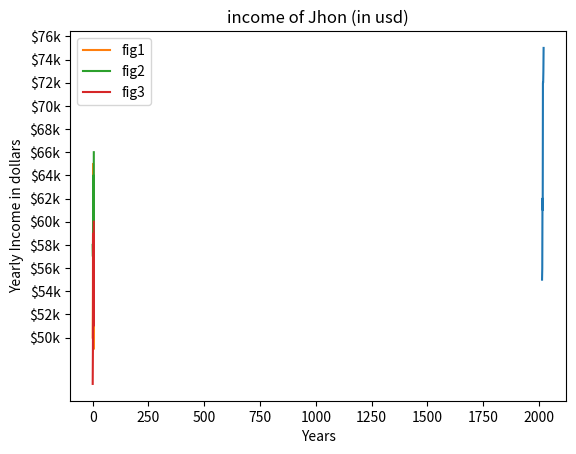
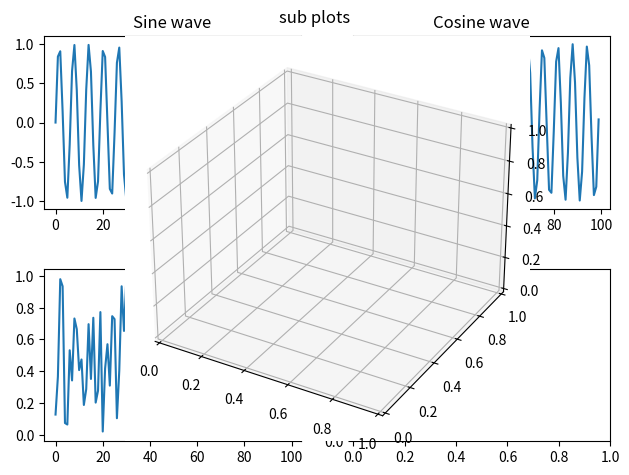

Python code for these plots, in order: (Note: this script raises an exception after producing the figures.)
import numpy as np
import matplotlib.pyplot as plt
import random

years = [2014, 2015, 2016, 2017,
         2018, 2019, 2020, 2021]
income = [55, 56, 62, 61, 72, 72, 73, 75]

income_tics = list(range(50, 81, 2))
plt.plot(years, income)
plt.title("income of Jhon (in usd)")
plt.xlabel("Years")
plt.ylabel("Yearly Income in dollars")
plt.yticks(income_tics, [f"${x}k" for x in income_tics])
# plt.xticks(years, [f"year{x}" for x in years])
plt.show()

x = [50, 54, 65, 58, 49, 52]
y = [58, 57, 61, 64, 53, 66]
z = [46, 49, 54, 59, 51, 60]
plt.plot(x, label="fig1")
plt.plot(y, label="fig2")
plt.plot(z, label="fig3")
plt.legend()
plt.show()

x = np.arange(100)
fig, axs = plt.subplots(2,2)
axs[0, 0].plot(x, np.sin(x))
axs[0, 0].set_title("Sine wave")

axs[0, 1].plot(x, np.cos(x))
axs[0, 1].set_title("Cosine wave")

axs[1, 0].plot(x, np.random.random(100))
axs[1, 0].set_title("Log function")
plt.tight_layout()
fig.suptitle("sub plots")
plt.show()
ax = plt.axes(projection="3d")
ax.scatter(x, y, z)
plt.show()
x = np.arange(-5, 5, 0.1)
y = np.arange(-5, 5, 0.1)
X, Y = np.meshgrid(x, y)
z = np.sin(X) * np.cos(Y)
ax = plt.axes(projection="3d")
ax.plot_surface(X, Y, z, cmap="Spectral")
plt.show()
h_t = [0, 0]
for _ in range(100):
    h_t[random.randint(0, 1)] += 1
    plt.bar(["heads", "tails"], h_t, color=["red", "blue"])
    plt.pause(0.002)
plt.show()
